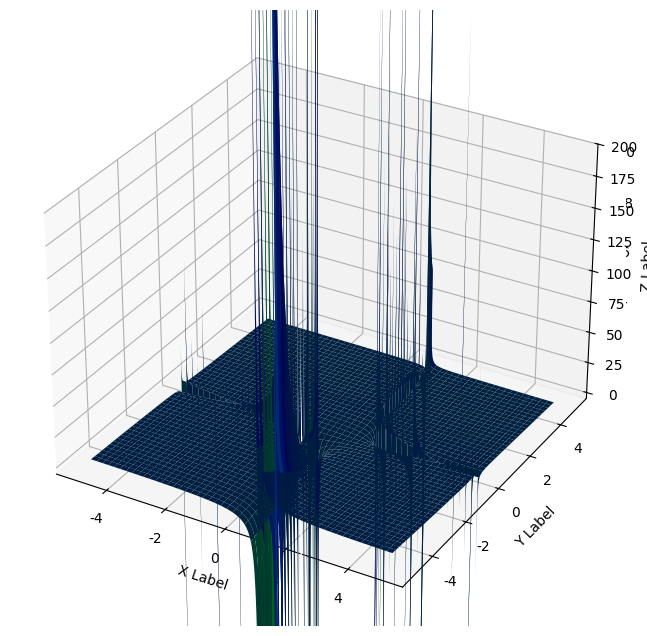

The script that saved this image:
# %%
import matplotlib.pyplot as plt
import numpy as np
from mpl_toolkits.mplot3d import Axes3D
from pylab import mpl

mpl.rcParams['font.sans-serif'] = ['SimHei']  # 指定默认字体
mpl.rcParams['axes.unicode_minus'] = False  # 解决保存图像是负号'-'显示为方块的问题

# %%


def f(x, y):
    return ((x**2) - (y**3) + (6*x*(y**2)) - 12) / (5*y - 7*x*y + 3)


fig = plt.figure(0, figsize=(8, 8))
ax = fig.add_subplot(111, projection='3d')
x = y = np.linspace(-5.0, 5.0, 1001)#生成x和y坐标刻度
X, Y = np.meshgrid(x, y)#生成构成（x,y）坐标点的X矩阵，Y矩阵
# %%
import numpy as np
from mpl_toolkits.mplot3d import Axes3D#调入三维图框工具
import matplotlib.pyplot as plt#调入做图库
f=lambda x,y:((x**2)-(y**3)+(6*x*(y**2))-12)/(5*y-7*x*y+3)#定义函数
fig = plt.figure(0,dpi=120,figsize=(8,8))#定义画布大小
ax = fig.add_subplot(111, projection='3d')#定义画框
x = y = np.linspace(-5.0, 5.0, 1000)#生成x和y坐标刻度
X, Y = np.meshgrid(x, y)#生成构成（x,y）坐标点的X矩阵，Y矩阵
zs = np.array([f(x,y) for x,y in zip(np.ravel(X), np.ravel(Y))])#把X,Y矩阵压缩成真正的坐标点，并代入计算出函数值
Z = zs.reshape(Y.shape)
ax.plot_surface(X, Y, Z,cmap='ocean')#绘制表面图
ax.set_xlabel('X Label')#设置坐标轴标签
ax.set_ylabel('Y Label')
ax.set_zlabel('Z Label')
ax.set_zlim(-5,200)#设置z坐标刻度范围
plt.show()

# %%
x = (1, 2, 3)
X, Y = np.meshgrid(x, x)
print(X)
x = np.ravel(X)
print(x)